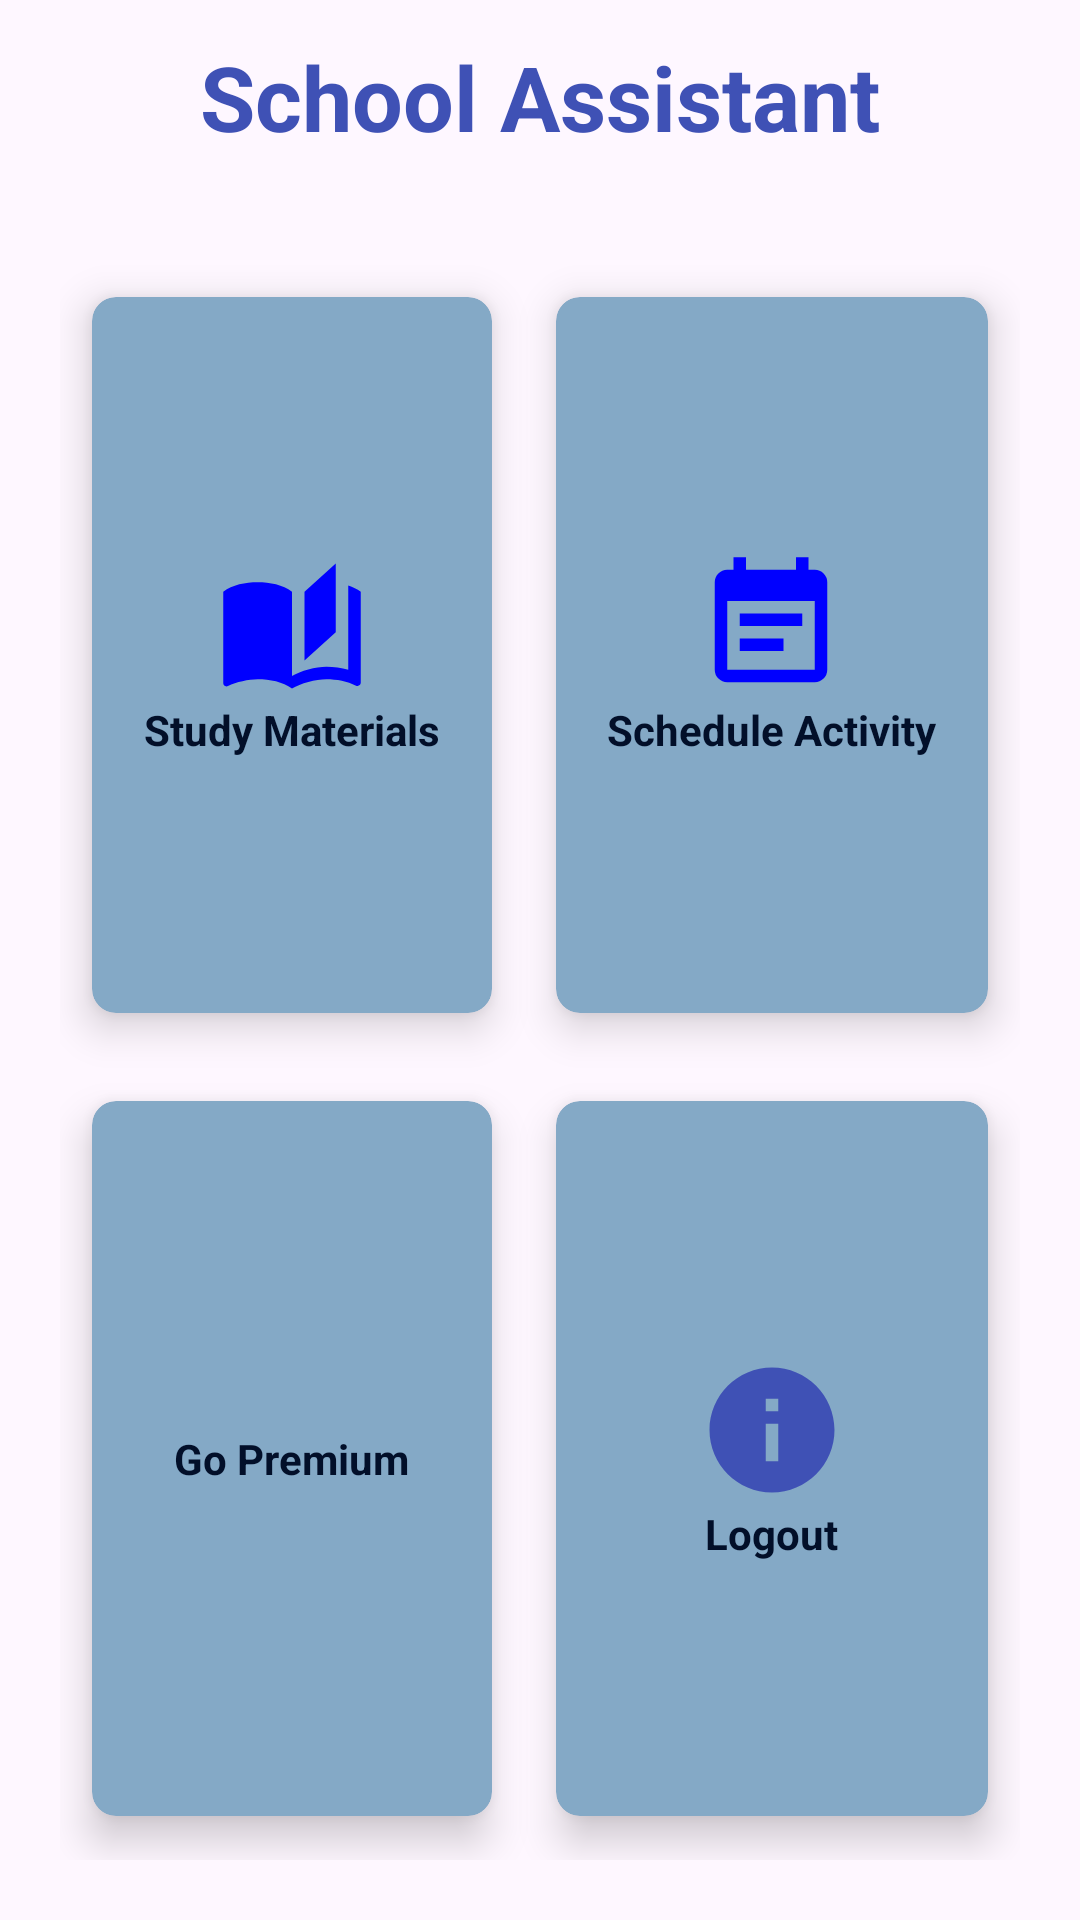

Produce the Android XML layout that renders to this screen, including the resource entries it uses.
<!-- AndroidManifest.xml: application theme Theme.SchoolAssistant -->
<!-- res/layout/activity_home.xml -->
<?xml version="1.0" encoding="utf-8"?>
<RelativeLayout xmlns:android="http://schemas.android.com/apk/res/android"
    xmlns:app="http://schemas.android.com/apk/res-auto"
    xmlns:tools="http://schemas.android.com/tools"
    android:layout_width="match_parent"
    android:layout_height="match_parent"
    tools:context=".HomeActivity"
    android:background="@drawable/bghome"
    >

    <TextView
        android:id="@+id/titleHome"
        android:layout_width="wrap_content"
        android:layout_height="wrap_content"
        android:layout_centerHorizontal="true"
        android:layout_margin="12dp"
        android:text="School Assistant"
        android:textColor="#3F51B5"
        android:textColorHighlight="#2196F3"
        android:textSize="30sp"
        android:textStyle="bold" />

    <GridLayout
        android:layout_width="match_parent"
        android:layout_height="match_parent"
        android:layout_below="@id/titleHome"
        android:layout_margin="20dp"
        android:columnCount="2"
        android:rowCount="2">

        <androidx.cardview.widget.CardView
            android:id="@+id/studyMaterials"
            android:layout_width="wrap_content"
            android:layout_height="wrap_content"
            android:layout_row="0"
            android:layout_rowWeight="1"
            android:layout_column="0"
            android:layout_columnWeight="1"
            android:layout_gravity="fill"
            app:cardBackgroundColor="#84A9C6"
            app:cardCornerRadius="8dp"
            app:cardElevation="8dp"
            app:cardUseCompatPadding="true"
            >
            <LinearLayout
                android:layout_width="wrap_content"
                android:layout_height="wrap_content"
                android:layout_gravity="center_vertical|center_horizontal"
                android:gravity="center"
                android:orientation="vertical">
                <ImageView
                android:layout_width="wrap_content"
                android:layout_height="wrap_content"
                android:src="@drawable/book" />

                <TextView
                    android:layout_width="wrap_content"
                    android:layout_height="wrap_content"
                    android:text="Study Materials"
                    android:textAlignment="center"
                    android:textColor="#020F29"
                    android:textStyle="bold" />

            </LinearLayout>
        </androidx.cardview.widget.CardView>

        <androidx.cardview.widget.CardView
            android:id="@+id/scheduleActivity"
            android:layout_width="wrap_content"
            android:layout_height="wrap_content"
            android:layout_row="0"
            android:layout_rowWeight="1"
            android:layout_column="1"
            android:layout_columnWeight="1"
            android:layout_gravity="fill"
            app:cardBackgroundColor="#84A9C6"
            app:cardCornerRadius="8dp"
            app:cardElevation="8dp"
            app:cardUseCompatPadding="true"
            >
            <LinearLayout
                android:layout_width="wrap_content"
                android:layout_height="wrap_content"
                android:layout_gravity="center_vertical|center_horizontal"
                android:gravity="center"
                android:orientation="vertical">
                <ImageView
                    android:layout_width="wrap_content"
                    android:layout_height="wrap_content"
                    android:src="@drawable/cal" />

                <TextView
                    android:layout_width="wrap_content"
                    android:layout_height="wrap_content"
                    android:text="Schedule Activity"
                    android:textAlignment="center"
                    android:textColor="#020F29"
                    android:textStyle="bold" />

            </LinearLayout>
        </androidx.cardview.widget.CardView>

        <androidx.cardview.widget.CardView
            android:id="@+id/goPremium"
            android:layout_width="wrap_content"
            android:layout_height="wrap_content"
            android:layout_row="1"
            android:layout_rowWeight="1"
            android:layout_column="0"
            android:layout_columnWeight="1"
            android:layout_gravity="fill"
            app:cardBackgroundColor="#84A9C6"
            app:cardCornerRadius="8dp"
            app:cardElevation="8dp"
            app:cardUseCompatPadding="true"
            >
            <LinearLayout
                android:layout_width="wrap_content"
                android:layout_height="wrap_content"
                android:layout_gravity="center_vertical|center_horizontal"
                android:gravity="center"
                android:orientation="vertical">
                <ImageView
                    android:layout_width="wrap_content"
                    android:layout_height="wrap_content"
                    android:src="@drawable/widgets" />

                <TextView
                    android:layout_width="wrap_content"
                    android:layout_height="wrap_content"
                    android:text="Go Premium"
                    android:textAlignment="center"
                    android:textColor="#020F29"
                    android:textStyle="bold" />

            </LinearLayout>
        </androidx.cardview.widget.CardView>

        <androidx.cardview.widget.CardView
            android:id="@+id/cardExit"
            android:layout_width="wrap_content"
            android:layout_height="wrap_content"
            android:layout_row="1"
            android:layout_rowWeight="1"
            android:layout_column="1"
            android:layout_columnWeight="1"
            android:layout_gravity="fill"
            app:cardBackgroundColor="#84A9C6"
            app:cardCornerRadius="8dp"
            app:cardElevation="8dp"
            app:cardUseCompatPadding="true"
            >
            <LinearLayout
                android:layout_width="wrap_content"
                android:layout_height="wrap_content"
                android:layout_gravity="center_vertical|center_horizontal"
                android:gravity="center"
                android:orientation="vertical">
                <ImageView
                    android:layout_width="wrap_content"
                    android:layout_height="wrap_content"
                    android:src="@drawable/info" />

                <TextView
                    android:layout_width="wrap_content"
                    android:layout_height="wrap_content"
                    android:text="Logout"
                    android:textAlignment="center"
                    android:textColor="#020F29"
                    android:textStyle="bold" />

            </LinearLayout>
        </androidx.cardview.widget.CardView>

    </GridLayout>


</RelativeLayout>
<!-- resources referenced by this layout -->
<resources>
  <!-- drawable book (drawable) -->
  <vector xmlns:android="http://schemas.android.com/apk/res/android" android:height="50dp" android:width="50dp" android:viewportWidth="24" android:viewportHeight="24"><path android:fillColor="#0000FF" android:pathData="M19 2L14 6.5V17.5L19 13V2M6.5 5C4.55 5 2.45 5.4 1 6.5V21.16C1 21.41 1.25 21.66 1.5 21.66C1.6 21.66 1.65 21.59 1.75 21.59C3.1 20.94 5.05 20.5 6.5 20.5C8.45 20.5 10.55 20.9 12 22C13.35 21.15 15.8 20.5 17.5 20.5C19.15 20.5 20.85 20.81 22.25 21.56C22.35 21.61 22.4 21.59 22.5 21.59C22.75 21.59 23 21.34 23 21.09V6.5C22.4 6.05 21.75 5.75 21 5.5V19C19.9 18.65 18.7 18.5 17.5 18.5C15.8 18.5 13.35 19.15 12 20V6.5C10.55 5.4 8.45 5 6.5 5Z" /></vector>
  <!-- drawable cal (drawable) -->
  <vector xmlns:android="http://schemas.android.com/apk/res/android" android:height="50dp" android:width="50dp" android:viewportWidth="24" android:viewportHeight="24"><path android:fillColor="#0000FF" android:pathData="M14,14H7V16H14M19,19H5V8H19M19,3H18V1H16V3H8V1H6V3H5C3.89,3 3,3.9 3,5V19A2,2 0 0,0 5,21H19A2,2 0 0,0 21,19V5A2,2 0 0,0 19,3M17,10H7V12H17V10Z" /></vector>
  <!-- drawable info (drawable) -->
  <vector android:height="50dp" android:tint="#3F51B5"
      android:viewportHeight="24.0" android:viewportWidth="24.0"
      android:width="50dp" xmlns:android="http://schemas.android.com/apk/res/android">
      <path android:fillColor="#3F51B5" android:pathData="M12,2C6.48,2 2,6.48 2,12s4.48,10 10,10 10,-4.48 10,-10S17.52,2 12,2zM13,17h-2v-6h2v6zM13,9h-2L11,7h2v2z"/>
  </vector>
  <style name="Theme.SchoolAssistant" parent="Base.Theme.SchoolAssistant" />
  <style name="Base.Theme.SchoolAssistant" parent="Theme.Material3.DayNight.NoActionBar">
          
          
      </style>
</resources>
